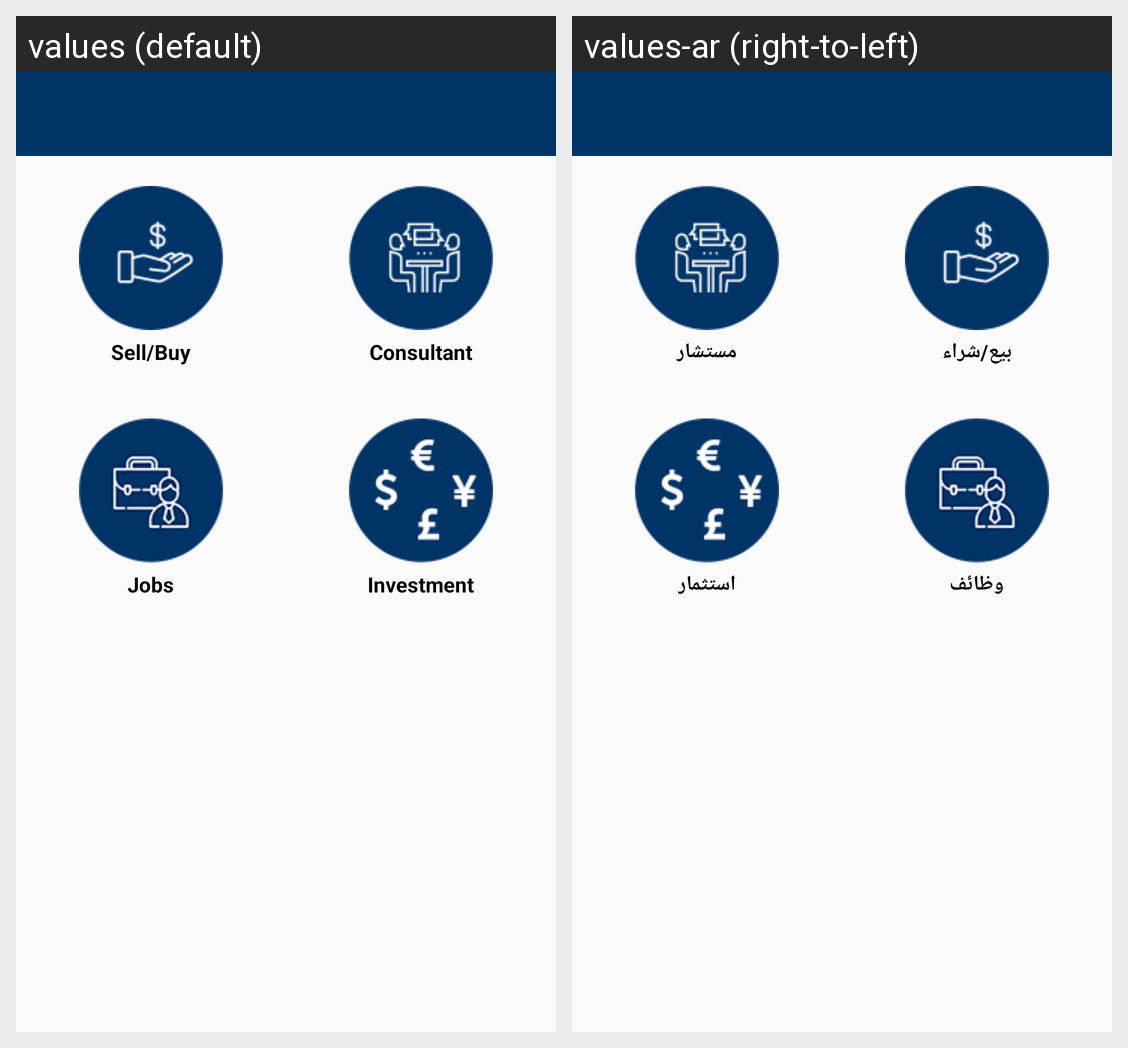

The Android screen above is rendered under two locales of the same app. Produce the string resources it draws, with the default and per-locale values.
Android screen res/layout/activity_splash2.xml rendered under 2 locales, left to right: values (default), values-ar (right-to-left). Device: Nexus 5 (rendered at 1080×1920; each locale shown at half size, 540×960, under a caption strip naming it); theme AppTheme.NoActionBar.
Strings drawn on this screen, with the default value and each locale's value (text and hints the layout hard-codes, and strings that could not be matched under every locale, appear in the picture but are not listed):

sellorbuy
  values: Sell/Buy
  values-ar: بيع/شراء

consultant
  values: Consultant
  values-ar: مستشار

jobs
  values: Jobs
  values-ar: وظائف

investment
  values: Investment
  values-ar: استثمار
